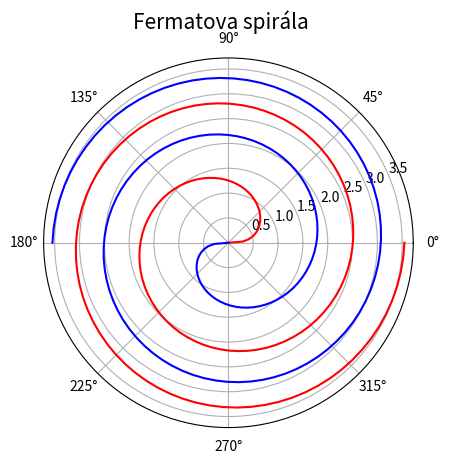

The script that saved this image:
"""Fermatova spirála."""

import numpy as np
import matplotlib.pyplot as plt

# počet bodů na spirále
points = 150

# úhel v polárním grafu
theta = np.linspace(0, 4*np.pi, points)

# funkce: vzdálenost od středu
radius = np.sqrt(theta)

# rozměry grafu při uložení: 640x480 pixelů
fig, ax = plt.subplots(1, figsize=(6.4, 4.8), subplot_kw={'projection': 'polar'})

# titulek grafu
fig.suptitle('Fermatova spirála', fontsize=15)

# vrcholy na křivce pospojované úsečkami
ax.plot(theta + (radius<0)*np.pi, np.abs(radius), 'r-')

# druhá polovina křivky
ax.plot(np.pi + theta + (radius<0)*np.pi, np.abs(radius), 'b-')

# uložení grafu do rastrového obrázku
plt.savefig("fermat_spiral.png")

# zobrazení grafu
plt.show()
